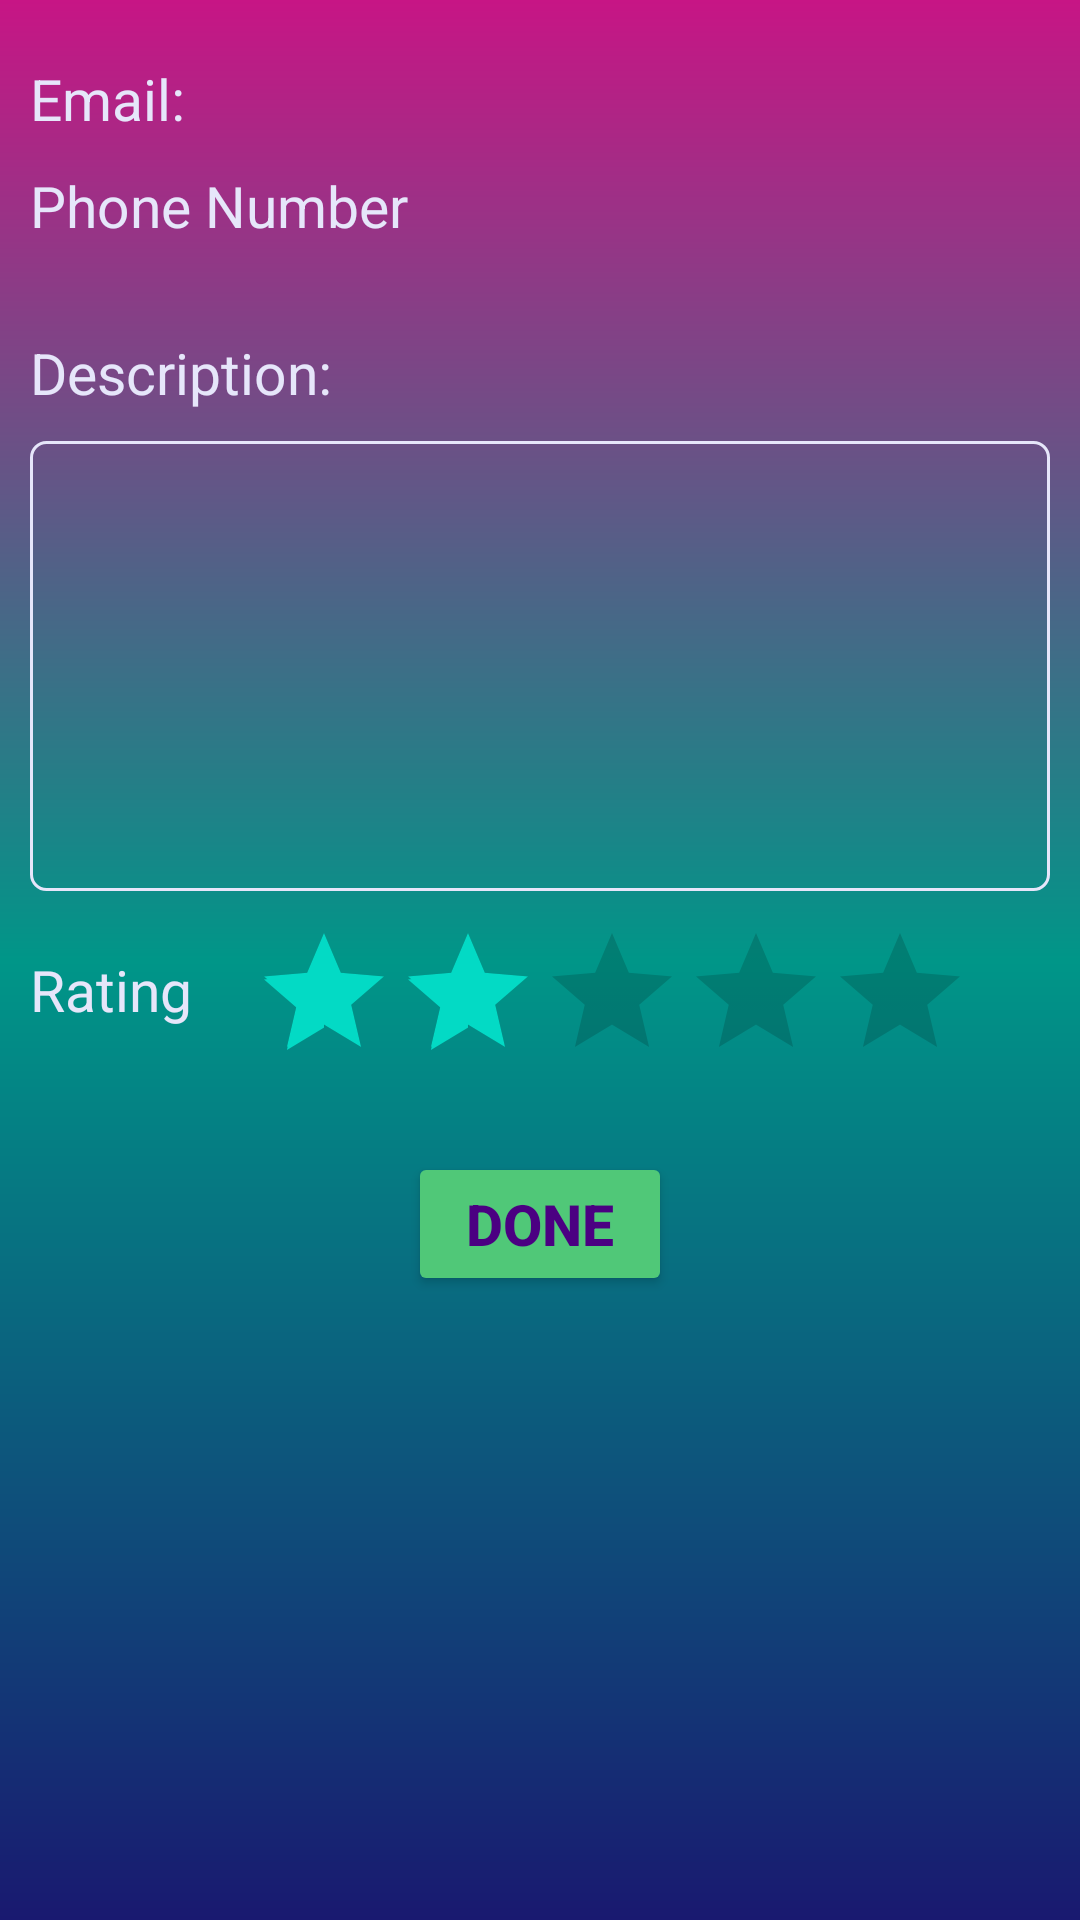

This screen was rendered from an Android layout file. Write that file and the resources it references.
<!-- AndroidManifest.xml: application theme Theme.NewAndroidApp -->
<!-- res/layout/activity_feedback_for_admin.xml -->
<?xml version="1.0" encoding="utf-8"?>
<androidx.constraintlayout.widget.ConstraintLayout xmlns:android="http://schemas.android.com/apk/res/android"
    xmlns:app="http://schemas.android.com/apk/res-auto"
    xmlns:tools="http://schemas.android.com/tools"
    android:layout_width="match_parent"
    android:layout_height="match_parent"
    android:background="@drawable/sellerbackgroundcolor"
    tools:context=".FeedbackForAdmin">

    <RelativeLayout
        android:id="@+id/emailAdmin"
        android:layout_width="match_parent"
        android:layout_height="wrap_content"
        app:layout_constraintTop_toTopOf="parent"
        android:layout_marginTop="20dp"
        android:orientation="horizontal">
        <TextView
            android:id="@+id/emailAdminLeft"
            android:layout_width="wrap_content"
            android:layout_height="wrap_content"
            android:textColor="#E6E6FA"
            android:textSize="19sp"
            android:text="Email:"
            android:layout_alignParentLeft="true"
            android:layout_marginLeft="10dp"/>
        <TextView
            android:id="@+id/emailAdminRight"
            android:layout_width="wrap_content"
            android:layout_height="wrap_content"
            android:textColor="#E6E6FA"
            android:textSize="19sp"
            android:layout_toRightOf="@+id/emailAdminLeft"
            android:layout_marginLeft="10dp"/>
    </RelativeLayout>
    <RelativeLayout
        android:id="@+id/phoneNumberAdmin"
        android:layout_width="match_parent"
        android:layout_height="wrap_content"
        app:layout_constraintTop_toBottomOf="@+id/emailAdmin"
        android:layout_marginTop="10dp">

        <TextView
            android:id="@+id/phoneNumberAdminLeft"
            android:layout_width="wrap_content"
            android:layout_height="wrap_content"
            android:layout_alignParentLeft="true"
            android:layout_marginLeft="10dp"
            android:text="Phone Number"
            android:textColor="#E6E6FA"
            android:textSize="19sp" />
        <TextView
            android:id="@+id/phoneNumberAdminRight"
            android:layout_width="wrap_content"
            android:layout_height="wrap_content"
            android:textColor="#E6E6FA"
            android:textSize="19sp"
            android:layout_toRightOf="@+id/phoneNumberAdminLeft"
            android:layout_marginLeft="10dp"/>
    </RelativeLayout>
    <TextView
        android:id="@+id/descriptionAdmin"
        android:layout_width="wrap_content"
        android:layout_height="wrap_content"
        app:layout_constraintTop_toBottomOf="@+id/phoneNumberAdmin"
        android:text="Description: "
        android:textColor="#E6E6FA"
        android:textSize="19sp"
        android:layout_marginTop="30dp"
        android:layout_marginLeft="10dp"
        app:layout_constraintLeft_toLeftOf="parent"/>
    <EditText
        android:id="@+id/descriptionAdminText"
        android:layout_width="match_parent"
        android:layout_height="150dp"
        app:layout_constraintTop_toBottomOf="@+id/descriptionAdmin"
        app:layout_constraintLeft_toLeftOf="parent"
        app:layout_constraintRight_toRightOf="parent"
        android:layout_margin="10dp"
        android:background="@drawable/input_rounded"/>
    <TextView
        android:id="@+id/ratingAdmin"
        android:layout_width="wrap_content"
        android:layout_height="wrap_content"
        app:layout_constraintTop_toBottomOf="@+id/descriptionAdminText"
        android:text="Rating"
        android:textColor="#E6E6FA"
        android:textSize="19sp"
        android:layout_marginTop="20dp"
        android:layout_marginLeft="10dp"
        app:layout_constraintLeft_toLeftOf="parent"/>
    <LinearLayout
        android:id="@+id/linearAdmin"
        android:layout_width="wrap_content"
        android:layout_height="wrap_content"
        app:layout_constraintTop_toBottomOf="@+id/descriptionAdminText"
        app:layout_constraintLeft_toRightOf="@+id/ratingAdmin"
        android:layout_marginLeft="20dp"
        android:layout_marginTop="10dp">
        <RatingBar
            android:id="@+id/ratingAdminText"
            android:layout_width="match_parent"
            android:layout_height="wrap_content"
            android:numStars="5"
            android:rating="2"
            android:stepSize="1"/>
    </LinearLayout>
    <Button
        android:id="@+id/doneButton"
        android:layout_width="wrap_content"
        android:layout_height="wrap_content"
        app:layout_constraintTop_toBottomOf="@+id/linearAdmin"
        android:text="Done"
        android:textSize="19sp"
        android:textColor="#4B0082"
        android:backgroundTint="#50C878"
        android:textStyle="bold"
        android:layout_margin="20dp"
        app:layout_constraintLeft_toLeftOf="parent"
        app:layout_constraintRight_toRightOf="parent"/>
</androidx.constraintlayout.widget.ConstraintLayout>
<!-- resources referenced by this layout -->
<resources>
  <!-- drawable input_rounded (drawable) -->
  <?xml version="1.0" encoding="utf-8"?>
  <shape xmlns:android="http://schemas.android.com/apk/res/android">
      <stroke
          android:width="1dp"
          android:color="#E6E6FA" >
      </stroke>
      <corners
          android:radius="5dp"/>
      <padding
          android:top="10dp"
          android:bottom="10dp"
          android:left="20dp"
          android:right="20dp"/>
  </shape>
  <!-- drawable sellerbackgroundcolor (drawable) -->
  <?xml version="1.0" encoding="utf-8"?>
  <shape xmlns:android="http://schemas.android.com/apk/res/android"
      android:shape="rectangle">
      <gradient
          android:startColor="#c71585"
          android:centerColor="#009688"
          android:endColor="#191970"
          android:angle="-270" />
  </shape>
  <style name="Theme.NewAndroidApp" parent="Theme.MaterialComponents.DayNight.NoActionBar">
          
          <item name="colorPrimary">@color/purple_500</item>
          <item name="colorPrimaryVariant">@color/purple_700</item>
          <item name="colorOnPrimary">@color/white</item>
          
          <item name="colorSecondary">@color/teal_200</item>
          <item name="colorSecondaryVariant">@color/teal_700</item>
          <item name="colorOnSecondary">@color/black</item>
          
          <item name="android:statusBarColor" tools:targetApi="l">?attr/colorPrimaryVariant</item>
          
      </style>
  <!-- not gathered from this repository: default colours our renderer supplied (Android Studio template values) -->
  <color name="purple_500">#FF6200EE</color>
  <color name="purple_700">#FF3700B3</color>
  <color name="teal_200">#FF03DAC5</color>
  <color name="teal_700">#FF018786</color>
  <color name="black">#FF000000</color>
  <color name="white">#FFFFFFFF</color>
</resources>
